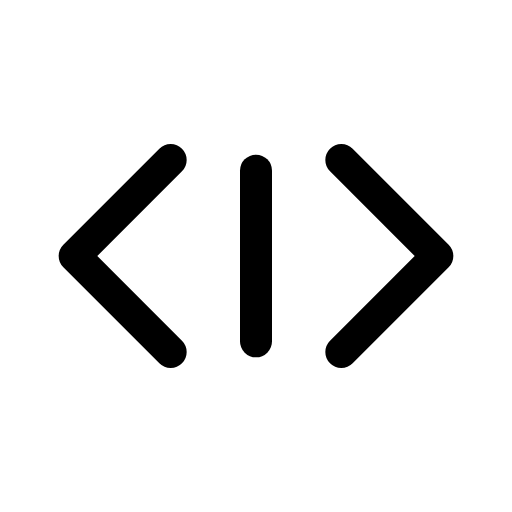
t = 0.00 s
t = 0.23 s: frame unchanged from t = 0.00 s, image omitted
t = 0.45 s: frame unchanged from t = 0.00 s, image omitted
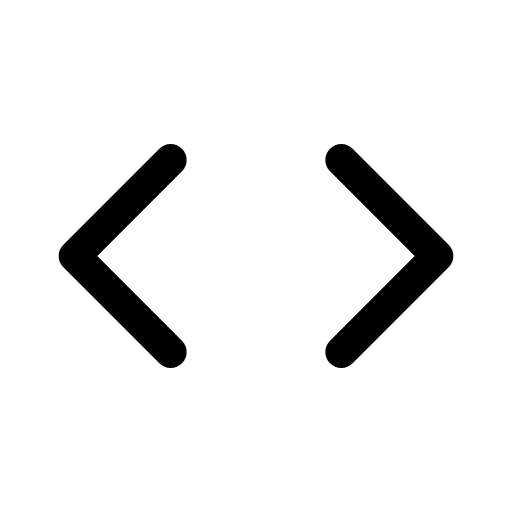
t = 0.68 s

The animated SVG that drew these frames (rendered in a browser with its animation timeline set to each time). Animation: 1 SMIL element (animate=1); one cycle of 0.90 s, repeats indefinitely.

<svg xmlns="http://www.w3.org/2000/svg" width="24" height="24" viewBox="0 0 24 24">
  <g fill="none" stroke="currentColor" stroke-width="1.5" stroke-linecap="round" stroke-linejoin="round">
    <path d="m8 7.5-4.5 4.5L8 16.5"/>
    <path d="m16 7.5 4.5 4.5-4.5 4.5"/>
    <line x1="12" y1="8" x2="12" y2="16"><animate attributeName="opacity" values="1;0" calcMode="discrete" dur="0.9s" repeatCount="indefinite"/></line>
  </g>
</svg>
